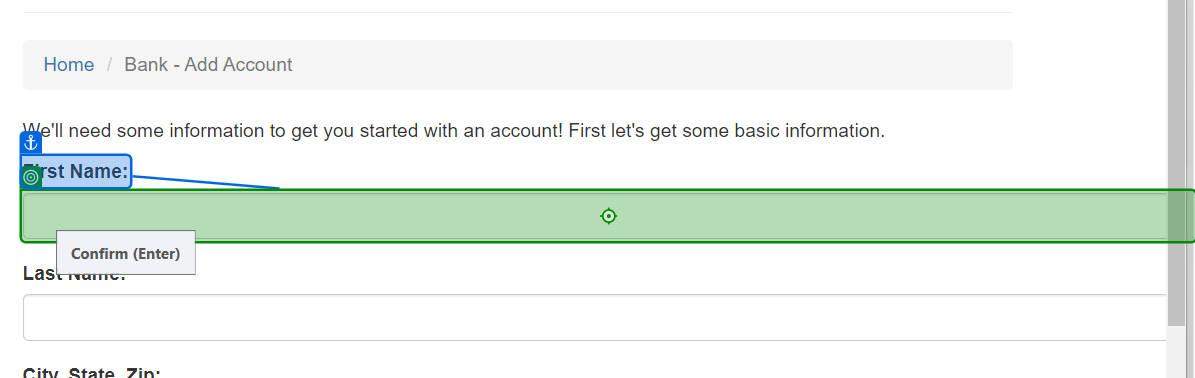
Task: Practice 2 Performer
Workflow: ExecuteTransaction

Step 1 [try]: type "[TransactionItem.SpecificContent("First Name").ToString]" into the text box 'firstname' in window 'ACME System 1 - Add Account' (chrome.exe)

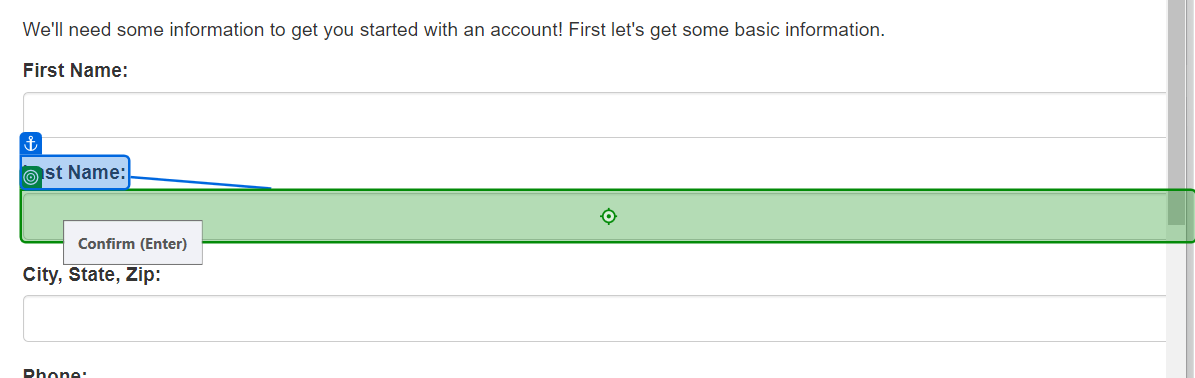
Step 2: type "[TransactionItem.SpecificContent("Last Name").ToString]" into the text box 'lastname' in window 'ACME System 1 - Add Account' (chrome.exe)

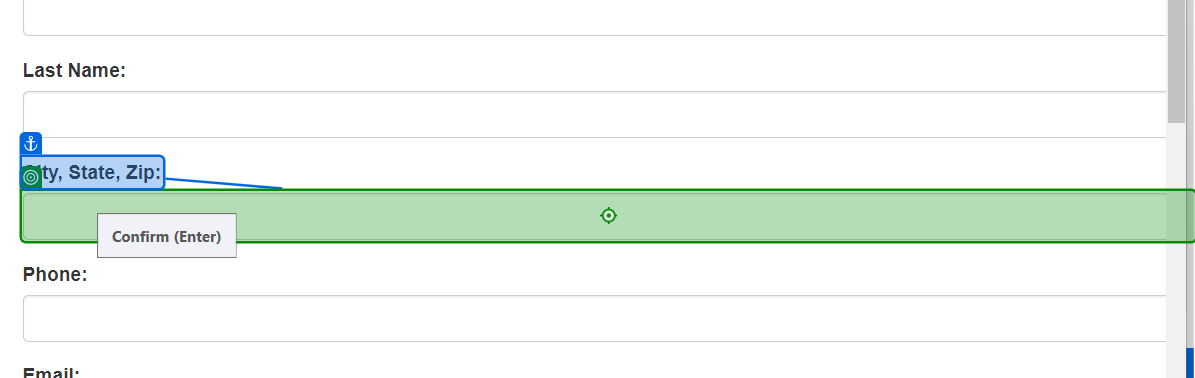
Step 3: type "[TransactionItem.SpecificContent("City, State, Zip").ToString]" into the text box 'city-state-zip' in window 'ACME System 1 - Add Account' (chrome.exe)

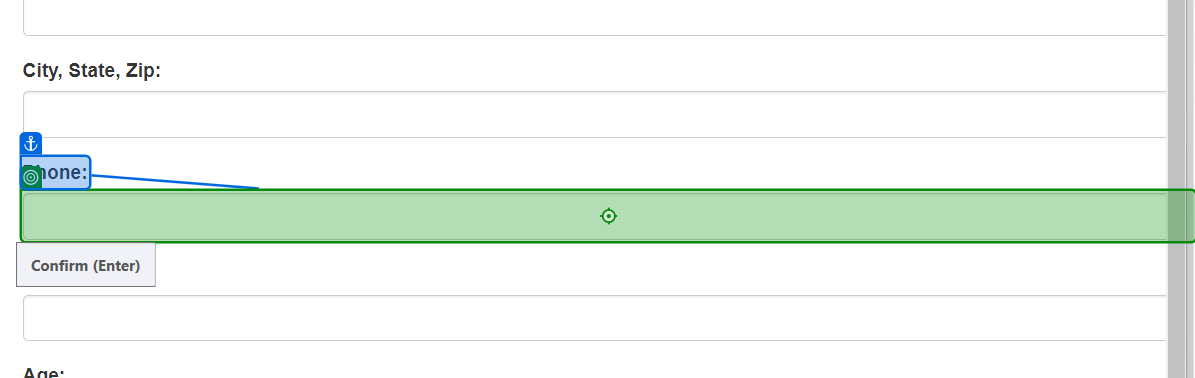
Step 4: type "[TransactionItem.SpecificContent("Phone").ToString]" into the text box 'phone' in window 'ACME System 1 - Add Account' (chrome.exe)

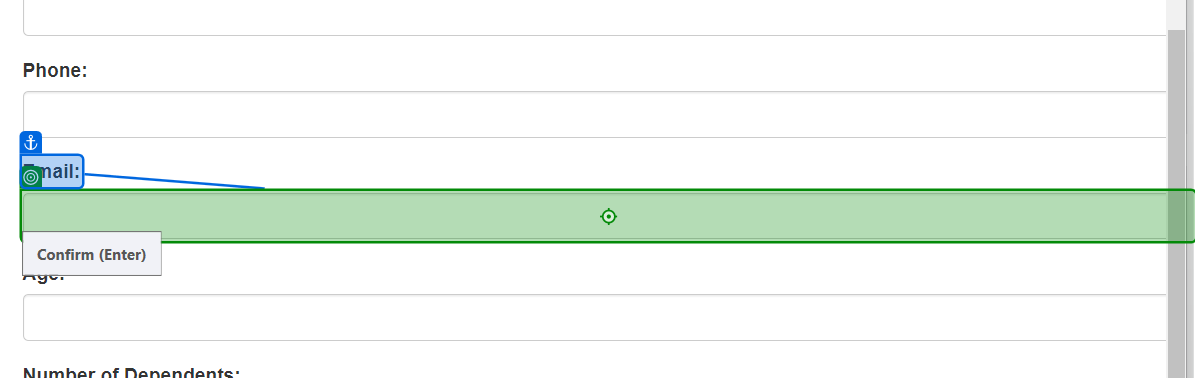
Step 5: type "[TransactionItem.SpecificContent("Email").ToString]" into the text box 'email' in window 'ACME System 1 - Add Account' (chrome.exe)

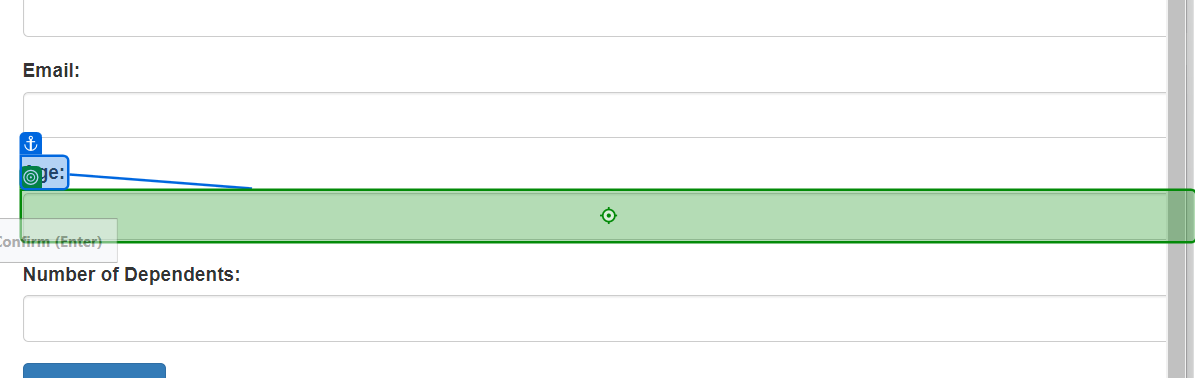
Step 6: type "[TransactionItem.SpecificContent("Age").ToString]" into the text box 'age' in window 'ACME System 1 - Add Account' (chrome.exe)

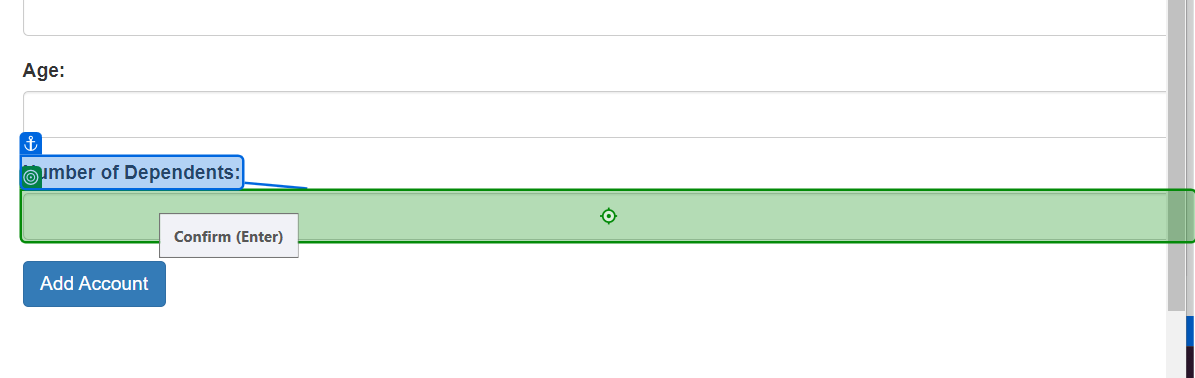
Step 7: type "[TransactionItem.SpecificContent("Number of Dependents").ToString]" into the text box 'dependents' in window 'ACME System 1 - Add Account' (chrome.exe)

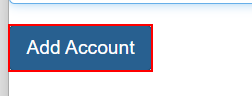
Step 8: click on the button

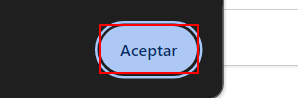
Step 9: click on the push button 'Aceptar' in window 'ACME System 1 - Add Account - Google Chrome' (chrome.exe)
